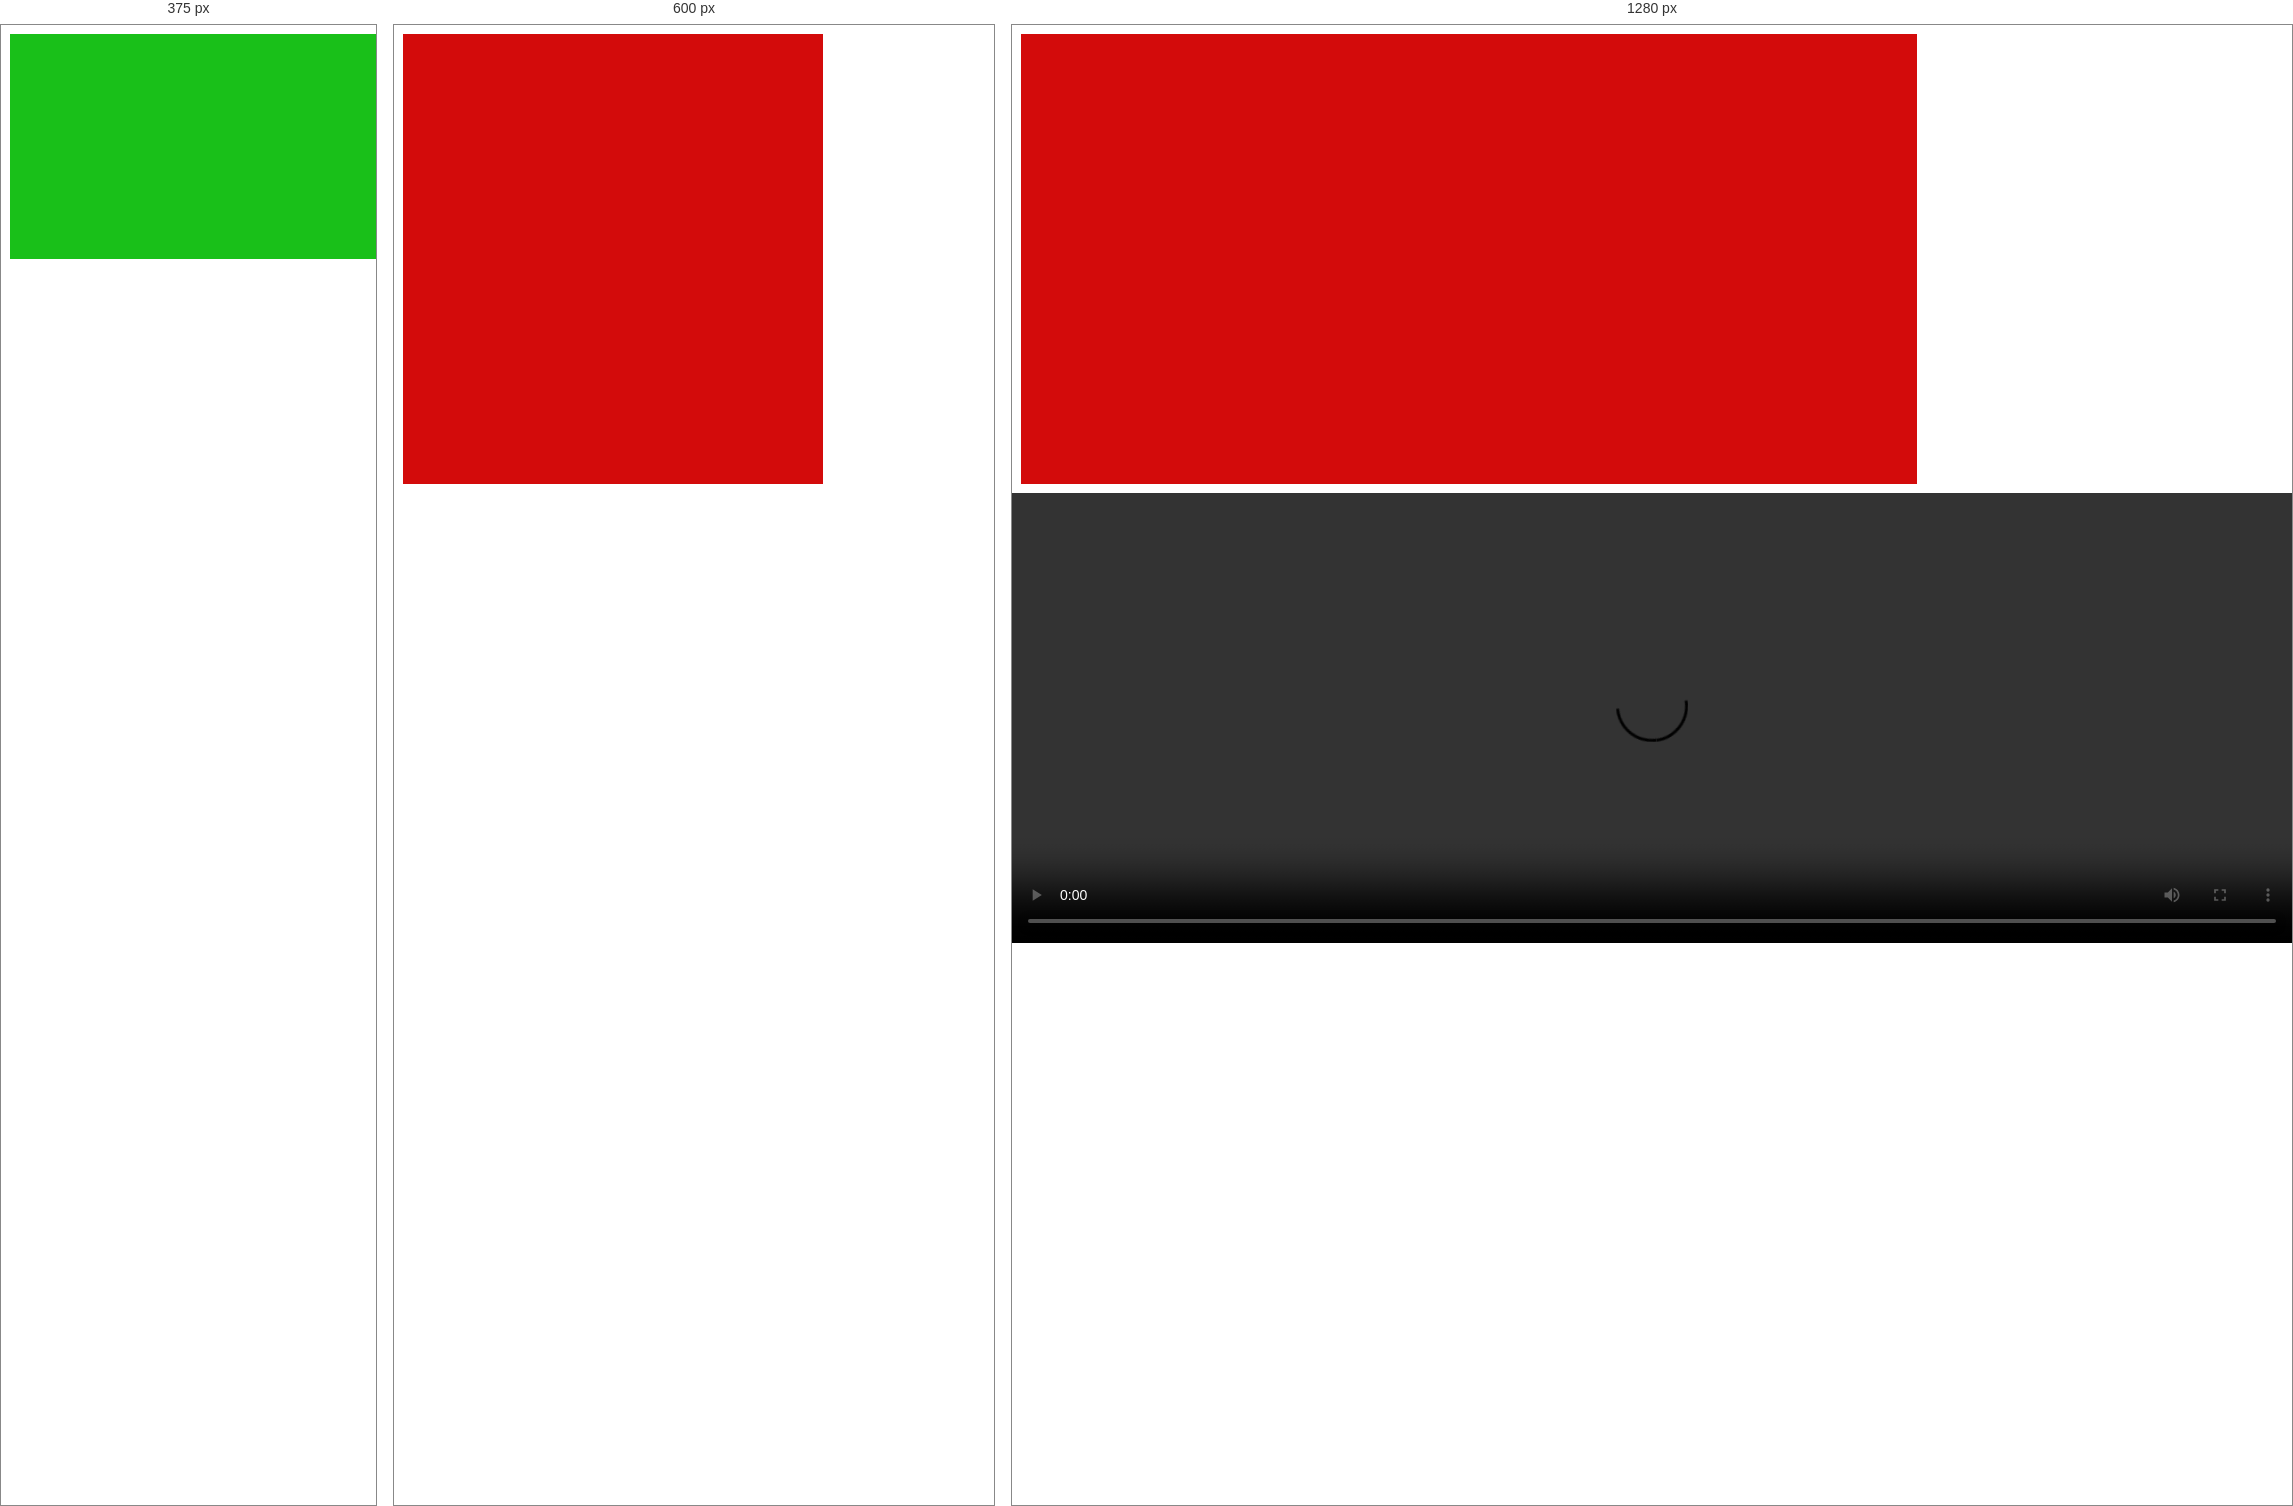
Rendered at 375 px, 600 px and 1280 px, left to right.

<!-- file: index.html -->
<!DOCTYPE html>
<html lang="en">
<head>
    <meta charset="UTF-8">
    <meta http-equiv="X-UA-Compatible" content="IE=edge">
    <meta name="viewport" content="width=device-width, initial-scale=1.0">
    <link rel="stylesheet" href="style.css">
    <title>Document</title> 
</head>
<body>
    <div class="container">
        <div class="container-responsive">

        </div>
    </div>
    <div class="container2">
        <video src="Media/Skyscrapers - 91744.mp4" controls></video>
        <img src="Media/Ciudad.jpg" alt="">
    </div>
</body>
</html>

/* @media block from style.css */
@media screen and (max-width: 500px) {
    .container-responsive{
        width: 100%;
        height: 50%;
        background-color: rgb(25, 192, 25);
    }
  }

/* @media block from style.css */
@media screen and (max-width: 700px) {
    video{
        opacity: 0;
    }
    img{
        opacity: 1;
    }
}